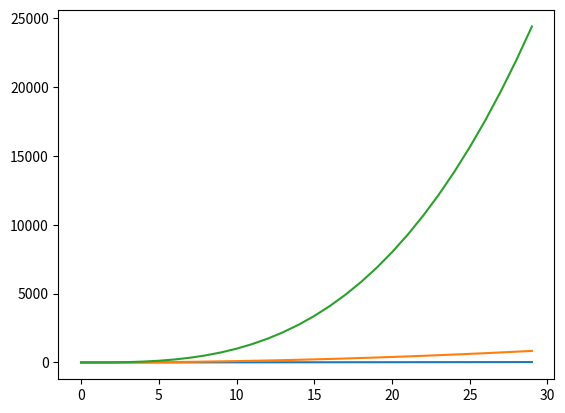
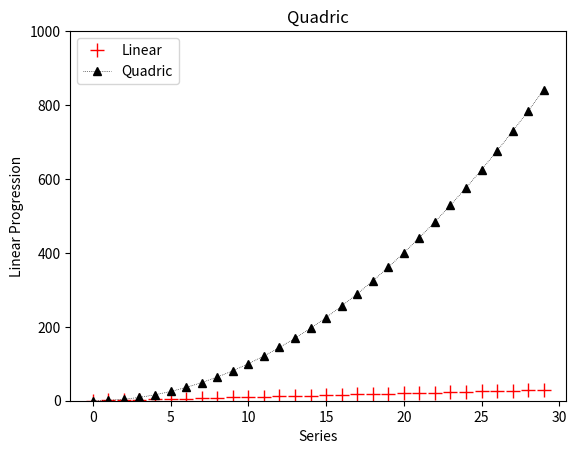
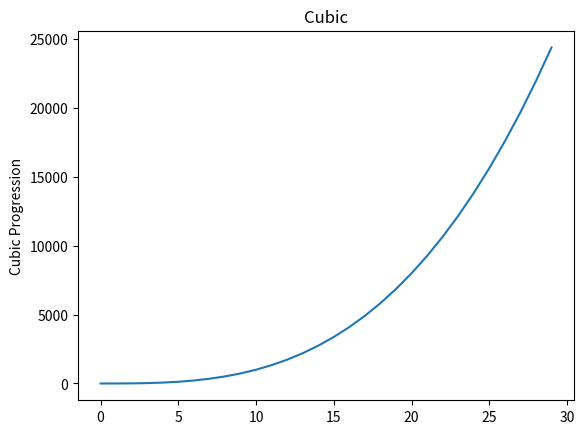

Python code for these plots, in order:
from matplotlib import pylab as plt

series1=[]
series2=[]
series3=[]

for i in range(0,30):
    series1.append(i)
    series2 += [i*i]
    series3 += [i**3]

plt.plot(list(range(0,30)), series1)
plt.plot(list(range(0,30)), series2)
plt.plot(list(range(0,30)), series3)
plt.show()

plt.figure("first")
plt.plot(list(range(0,30)), series1, "r+", label="Linear", linewidth=2, ms=10)
plt.plot(list(range(0,30)), series2, "k^:", label="Quadric", linewidth=0.5)
plt.legend(loc="upper left")
plt.figure("third")
plt.plot(list(range(0,30)), series3)

plt.figure("first")
plt.title("Linear")
plt.ylim(0,1000)
plt.xlabel("Series")
plt.ylabel("Linear Progression")
plt.title("Quadric")

plt.figure("third")
plt.title("Cubic")
plt.ylabel("Cubic Progression")
plt.show()
